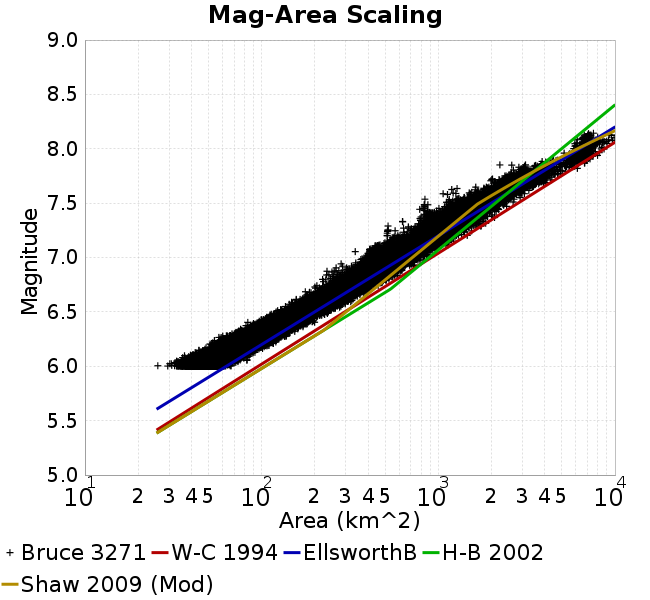

Source data for this figure (header and first rows):
Magnitude, Mean, Standard Deviation, 0.0 fractile, 0.025 fractile, 0.16 fractile, 0.5 fractile, 0.84 fractile, 0.975 fractile, 1.0 fractile
6.05, 52.33, 7.108, 25.86, 39.88, 45.3, 51.87, 59.54, 67.36, 84.85
6.15, 68.72, 9.471, 39.55, 51.96, 59.17, 68.18, 78.3, 88.97, 110.2
6.25, 89.54, 12.51, 51.07, 67.28, 77.08, 88.62, 102.2, 115.6, 138.1
6.35, 116.9, 16.06, 71.43, 87.52, 101, 116.2, 132.5, 150.7, 181
6.45, 151.6, 20.35, 83.54, 115.7, 131.5, 150.1, 171.8, 194.9, 238.8
6.55, 194.6, 27.12, 122.7, 150.5, 167.7, 191.7, 221.4, 254.2, 319.3
6.65, 250.5, 34.82, 157, 192.3, 216.5, 247.1, 285.6, 327.4, 390.8
6.75, 320.5, 44.21, 200.1, 244.6, 277, 316.5, 364.3, 420.6, 508
6.85, 402.5, 57.88, 233.3, 303.9, 347, 396.3, 459, 534.3, 622.2
6.95, 507.1, 75.85, 264.2, 382.1, 433.1, 498.2, 582.2, 672.9, 824.6
7.05, 627.8, 99.93, 338.9, 453.6, 534.3, 616.5, 731.7, 849.6, 978.3
7.15, 785.7, 118.3, 438.6, 566.6, 674.3, 776.4, 895, 1066, 1243
7.25, 964.3, 142.3, 513.8, 740, 832.9, 953.2, 1087, 1298, 1748
7.35, 1174, 176, 626.7, 882.6, 1018, 1141, 1350, 1580, 2083
7.45, 1486, 278.6, 785.5, 1055, 1205, 1455, 1780, 2092, 2437
7.55, 2022, 382.5, 840.3, 1273, 1570, 2046, 2421, 2667, 3072
7.65, 2674, 401.8, 1193, 1901, 2313, 2641, 3072, 3488, 4037
7.75, 3305, 516.5, 1985, 2388, 2836, 3277, 3793, 4426, 5242
7.85, 4621, 1134, 2232, 2872, 3540, 4412, 6036, 6554, 6901
7.95, 6547, 481.6, 5154, 5647, 6102, 6516, 6964, 7539, 8677
8.05, 7078, 666.6, 5842, 5989, 6559, 6935, 7597, 8985, 9667
8.15, 7465, 949.4, 6591, 6591, 6764, 7173, 8637, 9896, 9896
8.25, NaN, NaN, NaN, NaN, NaN, NaN, NaN, NaN, NaN
8.35, NaN, NaN, NaN, NaN, NaN, NaN, NaN, NaN, NaN
8.45, NaN, NaN, NaN, NaN, NaN, NaN, NaN, NaN, NaN
8.55, NaN, NaN, NaN, NaN, NaN, NaN, NaN, NaN, NaN
8.65, NaN, NaN, NaN, NaN, NaN, NaN, NaN, NaN, NaN
8.75, NaN, NaN, NaN, NaN, NaN, NaN, NaN, NaN, NaN
8.85, NaN, NaN, NaN, NaN, NaN, NaN, NaN, NaN, NaN
8.95, NaN, NaN, NaN, NaN, NaN, NaN, NaN, NaN, NaN
